Labelled photos from "image", an image-classification folder in CedricSanchezGithub/ETL. The possible labels are: beaver, black bear, bob cat, coyote, elephant, goose, gray fox, horse, lion, mink, mouse, mule deer, otter, raccoon, rat, skunk, turkey, western grey squirrel.

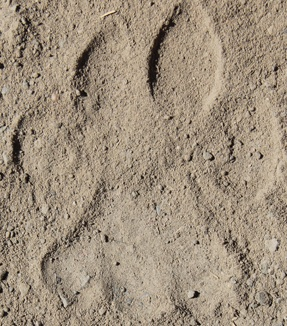
Label: lion

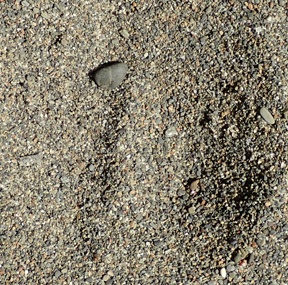
Label: mule deer

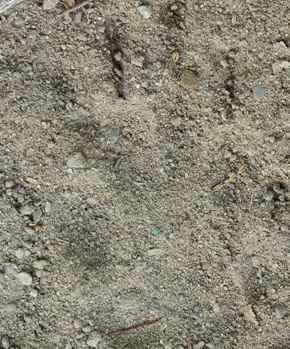
Label: skunk

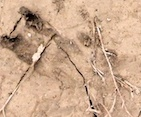
Label: beaver

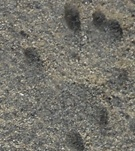
Label: western grey squirrel

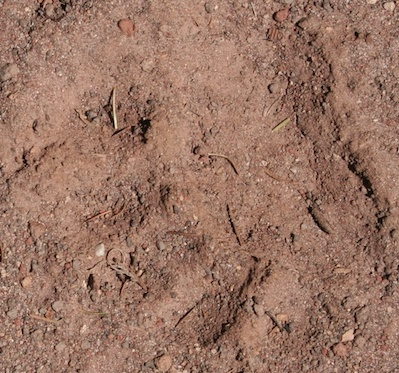
Label: black bear
